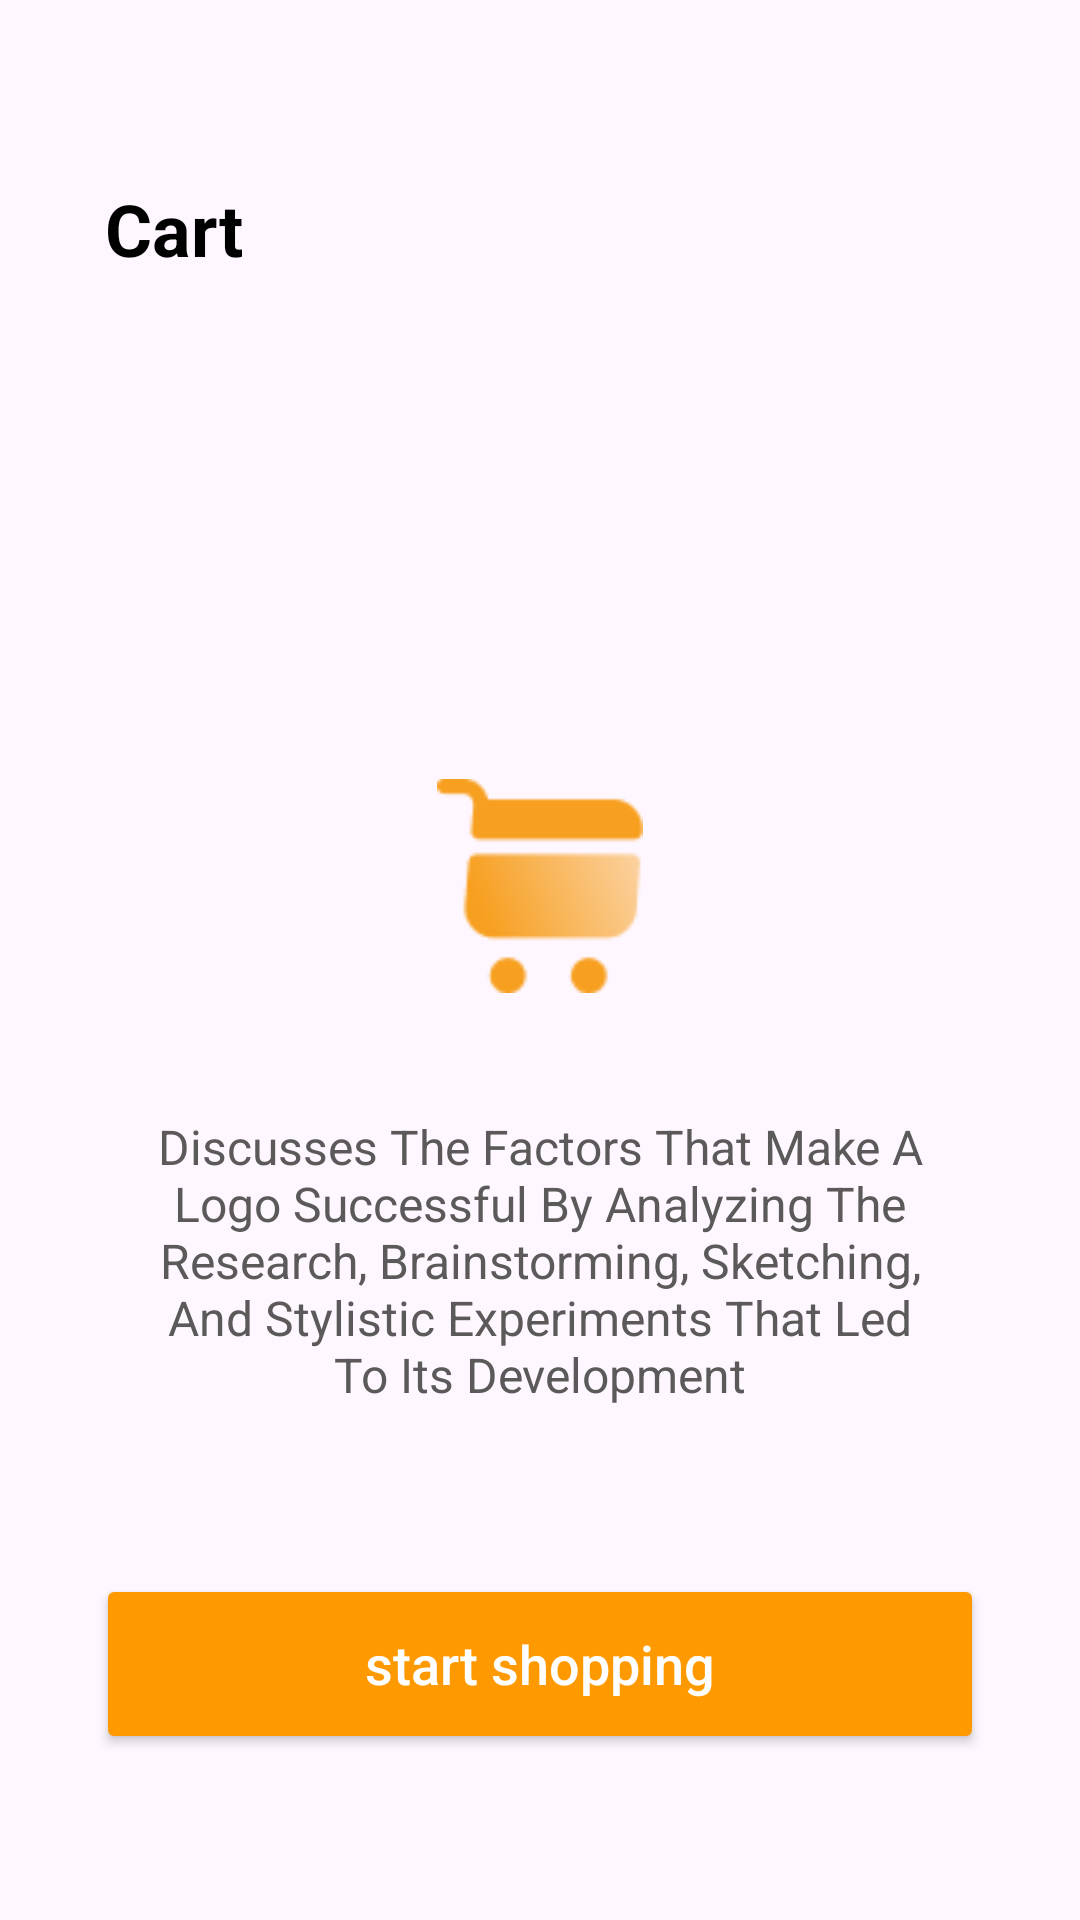

Produce the Android XML layout that renders to this screen, including the resource entries it uses.
<!-- AndroidManifest.xml: application theme Theme.MIdterm -->
<!-- res/layout/activity_main.xml -->
<?xml version="1.0" encoding="utf-8"?>
<androidx.constraintlayout.widget.ConstraintLayout xmlns:android="http://schemas.android.com/apk/res/android"
    xmlns:app="http://schemas.android.com/apk/res-auto"
    xmlns:tools="http://schemas.android.com/tools"
    android:id="@+id/main"
    android:layout_width="match_parent"
    android:layout_height="match_parent"
    tools:context=".MainActivity">

    <TextView
        android:id="@+id/cart_title"
        android:layout_width="wrap_content"
        android:layout_height="wrap_content"
        android:layout_marginStart="35dp"
        android:layout_marginTop="60dp"
        android:text="Cart"
        android:textColor="@color/black"
        android:textSize="24sp"
        android:textStyle="bold"
        app:layout_constraintStart_toStartOf="parent"
        app:layout_constraintTop_toTopOf="parent" />

    <ImageView
        android:id="@+id/cart_icon"
        android:layout_width="68.81dp"
        android:layout_height="72dp"
        android:layout_marginTop="167dp"
        android:src="@drawable/cart"
        app:layout_constraintEnd_toEndOf="parent"
        app:layout_constraintStart_toStartOf="parent"
        app:layout_constraintTop_toBottomOf="@id/cart_title"
        android:contentDescription="Shopping Cart Icon"
        app:tint="#F79F1F"/>

    <TextView
        android:id="@+id/cart_description"
        android:layout_width="0dp"
        android:layout_height="wrap_content"
        android:layout_marginTop="40dp"
        android:layout_marginStart="48dp"
        android:layout_marginEnd="48dp"
        android:textAlignment="center"
        android:text="Discusses The Factors That Make A Logo Successful By Analyzing The Research, Brainstorming, Sketching, And Stylistic Experiments That Led To Its Development"
        android:textColor="#5B5959"
        android:textSize="16sp"
        app:layout_constraintEnd_toEndOf="parent"
        app:layout_constraintStart_toStartOf="parent"
        app:layout_constraintTop_toBottomOf="@id/cart_icon" />

    <Button
        android:id="@+id/start_shopping_button"
        android:layout_width="0dp"
        android:layout_height="60dp"
        android:layout_marginStart="32dp"
        android:layout_marginEnd="32dp"
        android:backgroundTint="#FF9900"
        android:text="start shopping"
        android:textColor="#FFFFFF"
        android:textAllCaps="false"
        android:textSize="18sp"
        app:cornerRadius="10dp"
        app:layout_constraintBottom_toBottomOf="parent"
        app:layout_constraintEnd_toEndOf="parent"
        app:layout_constraintStart_toStartOf="parent"
        app:layout_constraintTop_toBottomOf="@+id/cart_description" />
</androidx.constraintlayout.widget.ConstraintLayout>
<!-- resources referenced by this layout -->
<resources>
  <!-- drawable cart: png bitmap (drawable, 2842 bytes) -->
  <style name="Theme.MIdterm" parent="Base.Theme.MIdterm" />
  <style name="Base.Theme.MIdterm" parent="Theme.Material3.DayNight.NoActionBar">
          
          
      </style>
  <!-- not gathered from this repository: default colours our renderer supplied (Android Studio template values) -->
  <color name="black">#FF000000</color>
</resources>
